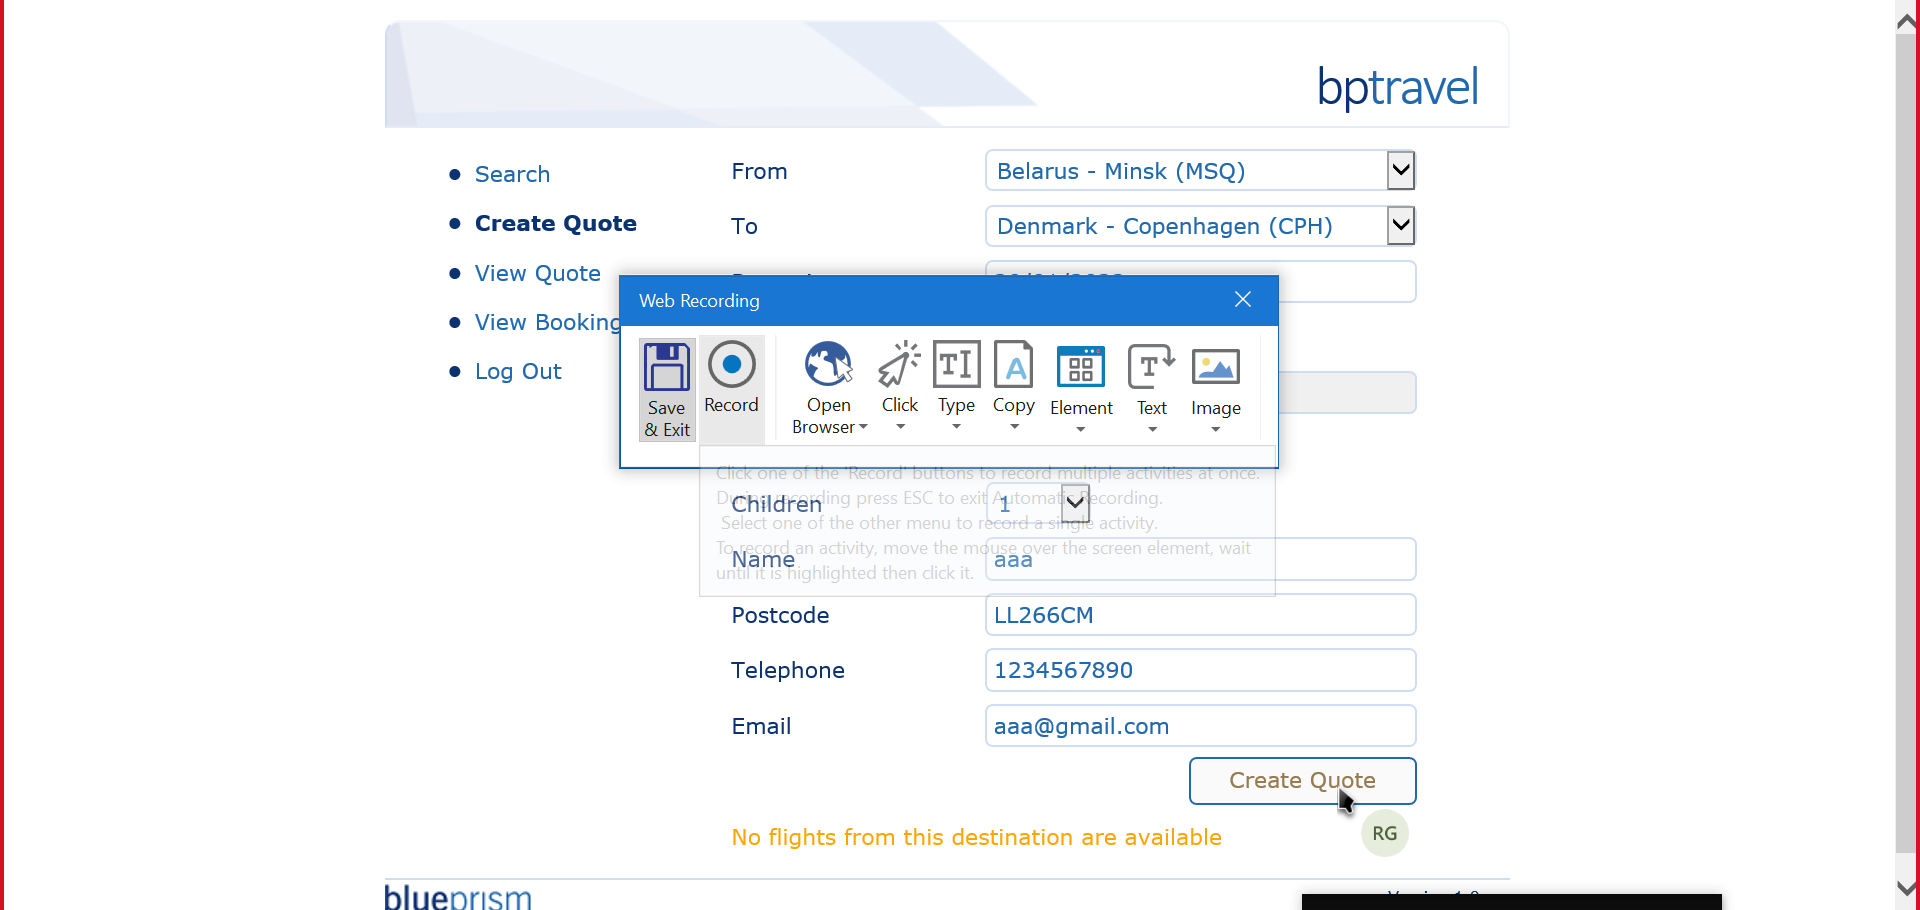
Workflow: fill quotes

Step 1: Attach Browser 'BPTravel  Page' in window 'BP Travel *'

Step 2: select "Belgium - Brussels (BRU)" in the drop-down (no picture)

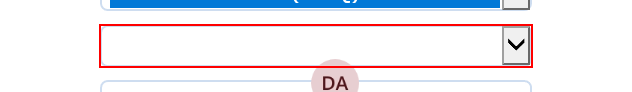
Step 3: select "United Kingdom - London (LGW)" in the drop-down

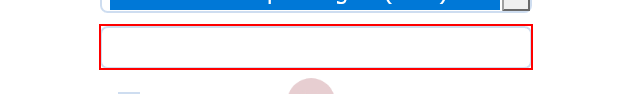
Step 4: type [departDate] into the text box

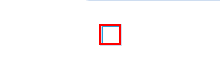
Step 5 [then]: check the text box (repeated 2 times)

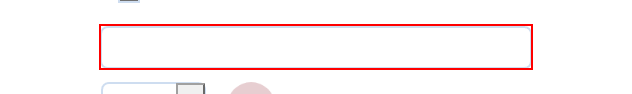
Step 7: type [returnDate] into the text box

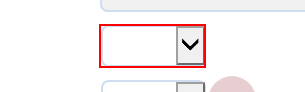
Step 8: select [adults] in the drop-down

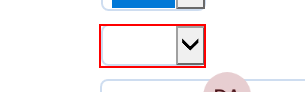
Step 9: select [children] in the drop-down

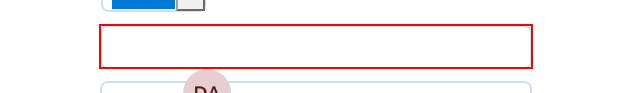
Step 10: type [name] into the text box

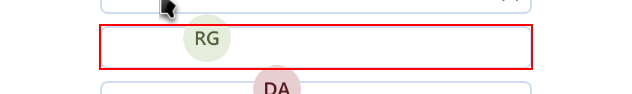
Step 11: type [postcode] into the text box

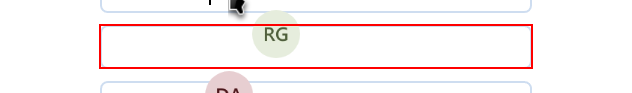
Step 12: type [phoneno] into the text box

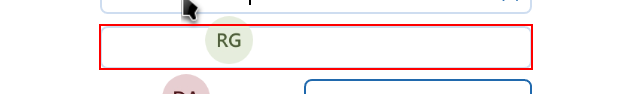
Step 13: type [email] into the text box

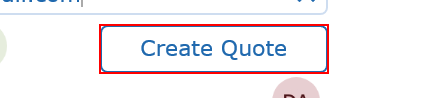
Step 14: click on the element

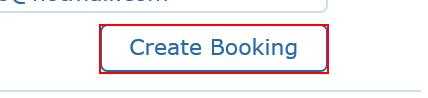
Step 15: find the element

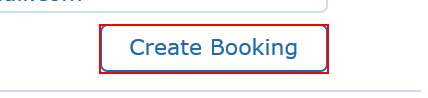
Step 16 [then]: click on the element

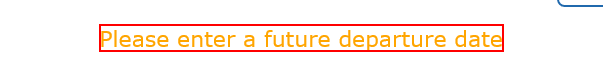
Step 17 [else]: get-text from the label